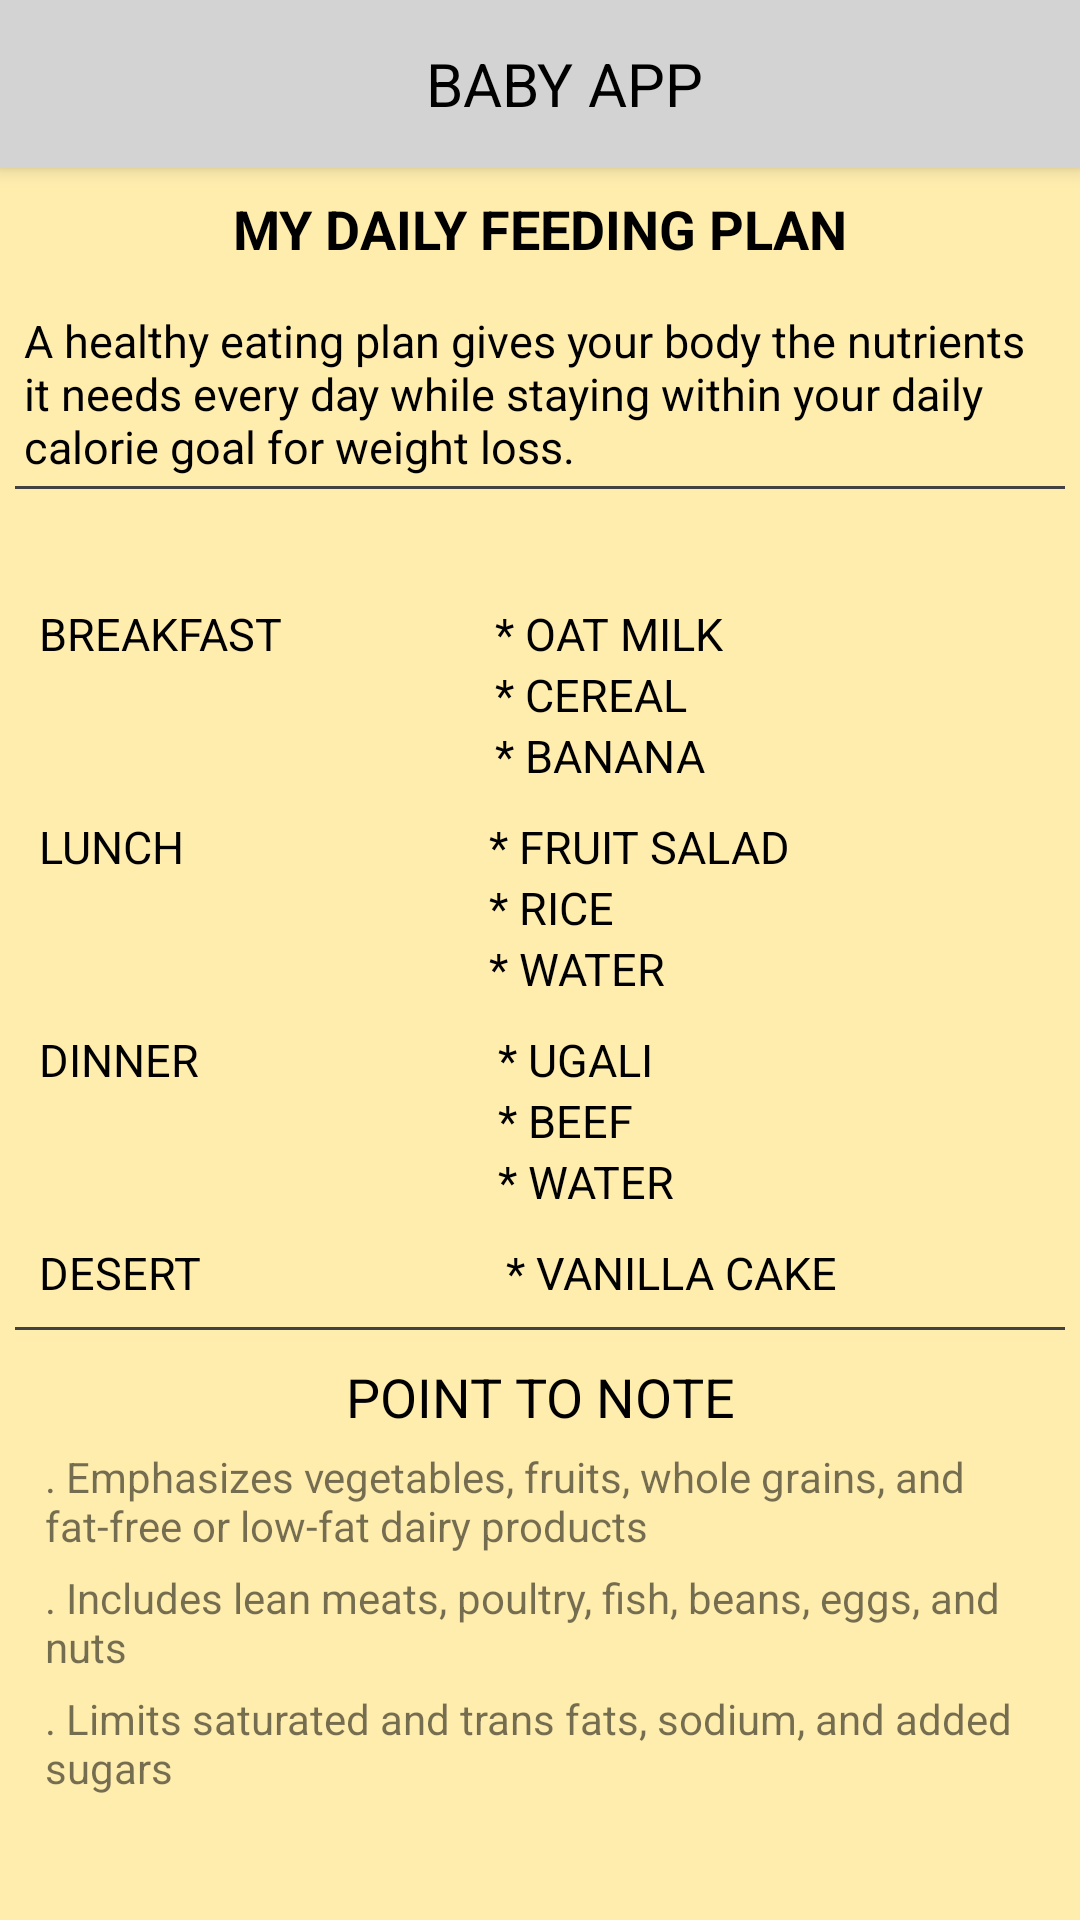

Here is an Android app screen rendered from its layout file. Give the layout XML and the strings, colors and styles it references.
<!-- AndroidManifest.xml: application theme Theme.MyBabyApp -->
<!-- res/layout/activity_nutrition.xml -->
<?xml version="1.0" encoding="utf-8"?>
<LinearLayout xmlns:android="http://schemas.android.com/apk/res/android"
    xmlns:app="http://schemas.android.com/apk/res-auto"
    xmlns:tools="http://schemas.android.com/tools"
    android:layout_width="match_parent"
    android:layout_height="match_parent"
    android:background="#ffedae"
    android:orientation="vertical"
    tools:context=".Activities.NutritionActivity">

    <androidx.appcompat.widget.Toolbar
        android:id="@+id/toolbar"
        android:layout_width="match_parent"
        android:layout_height="wrap_content"
        android:background="#D3D3D3"
        android:elevation="4dp"
        android:theme="@style/ThemeOverlay.AppCompat.Dark.ActionBar"
        android:popupTheme="@style/ThemeOverlay.AppCompat.Dark">

        <TextView
            android:layout_width="match_parent"
            android:layout_height="wrap_content"
            android:text="BABY APP"
            android:textColor="#000"
            android:textAllCaps="true"
            android:textAlignment="center"
            android:textSize="20sp"/>
    </androidx.appcompat.widget.Toolbar>

    <LinearLayout
        android:layout_width="match_parent"
        android:layout_height="match_parent"
        android:layout_margin="5dp"
        android:orientation="vertical">

        <LinearLayout
            android:layout_width="match_parent"
            android:layout_height="wrap_content"
            android:layout_margin="3dp"
            android:orientation="vertical">

            <TextView
                android:layout_width="match_parent"
                android:layout_height="wrap_content"
                android:text="MY DAILY FEEDING PLAN"
                android:textSize="18sp"
                android:textAlignment="center"
                android:textStyle="bold"
                android:textColor="#000"/>

            <TextView
                android:layout_width="match_parent"
                android:layout_height="wrap_content"
                android:layout_marginTop="15dp"
                android:text="A healthy eating plan gives your body the nutrients it needs every day while staying within your daily calorie goal for weight loss."
                android:textColor="#000"
                android:textSize="15sp"/>

        </LinearLayout>
        <View
            android:layout_width="match_parent"
            android:layout_height="1dp"
            android:background="@color/cardview_dark_background" />
        <LinearLayout
            android:layout_width="match_parent"
            android:layout_height="wrap_content"
            android:layout_marginTop="30dp"
            android:orientation="vertical">

            <LinearLayout
                android:layout_width="match_parent"
                android:layout_height="wrap_content"
                android:orientation="vertical"
                android:layout_margin="3dp">

                <LinearLayout
                    android:layout_width="match_parent"
                    android:layout_height="wrap_content"
                    android:orientation="horizontal"
                    android:layout_margin="5dp"
                    android:weightSum="2">

                    <TextView
                        android:layout_width="wrap_content"
                        android:layout_height="match_parent"
                        android:layout_weight="0.8"
                        android:text="BREAKFAST"
                        android:textSize="15sp"
                        android:textColor="#000"/>

                    <LinearLayout
                        android:layout_width="wrap_content"
                        android:layout_height="wrap_content"
                        android:orientation="vertical"
                        android:layout_weight="1.3">
                        <TextView
                            android:layout_width="wrap_content"
                            android:layout_height="match_parent"
                            android:text="* OAT MILK"
                            android:textSize="15sp"
                            android:textColor="#000"/>
                        <TextView
                            android:layout_width="wrap_content"
                            android:layout_height="match_parent"
                            android:text="* CEREAL"
                            android:textSize="15sp"
                            android:textColor="#000"/>

                        <TextView
                            android:layout_width="wrap_content"
                            android:layout_height="match_parent"
                            android:text="* BANANA"
                            android:textSize="15sp"
                            android:textColor="#000"/>
                    </LinearLayout>

                </LinearLayout>

                <LinearLayout
                    android:layout_width="match_parent"
                    android:layout_height="wrap_content"
                    android:orientation="horizontal"
                    android:layout_margin="5dp"
                    android:weightSum="2">

                    <TextView
                        android:layout_width="wrap_content"
                        android:layout_height="match_parent"
                        android:layout_weight="1.1"
                        android:text="LUNCH"
                        android:textSize="15sp"
                        android:textColor="#000"/>

                    <LinearLayout
                        android:layout_width="wrap_content"
                        android:layout_height="wrap_content"
                        android:orientation="vertical"
                        android:layout_weight="1.3">
                        <TextView
                            android:layout_width="wrap_content"
                            android:layout_height="match_parent"
                            android:text="* FRUIT SALAD"
                            android:textSize="15sp"
                            android:textColor="#000"/>
                        <TextView
                            android:layout_width="wrap_content"
                            android:layout_height="match_parent"
                            android:text="* RICE"
                            android:textSize="15sp"
                            android:textColor="#000"/>

                        <TextView
                            android:layout_width="wrap_content"
                            android:layout_height="match_parent"
                            android:text="* WATER"
                            android:textSize="15sp"
                            android:textColor="#000"/>
                    </LinearLayout>

                </LinearLayout>

                <LinearLayout
                    android:layout_width="match_parent"
                    android:layout_height="wrap_content"
                    android:orientation="horizontal"
                    android:layout_margin="5dp"
                    android:weightSum="2">

                    <TextView
                        android:layout_width="wrap_content"
                        android:layout_height="match_parent"
                        android:layout_weight="0.9"
                        android:text="DINNER"
                        android:textSize="15sp"
                        android:textColor="#000"/>

                    <LinearLayout
                        android:layout_width="wrap_content"
                        android:layout_height="wrap_content"
                        android:orientation="vertical"
                        android:layout_weight="1.3">
                        <TextView
                            android:layout_width="wrap_content"
                            android:layout_height="match_parent"
                            android:text="* UGALI"
                            android:textSize="15sp"
                            android:textColor="#000"/>
                        <TextView
                            android:layout_width="wrap_content"
                            android:layout_height="match_parent"
                            android:text="* BEEF"
                            android:textSize="15sp"
                            android:textColor="#000"/>

                        <TextView
                            android:layout_width="wrap_content"
                            android:layout_height="match_parent"
                            android:text="* WATER"
                            android:textSize="15sp"
                            android:textColor="#000"/>
                    </LinearLayout>

                </LinearLayout>

                <LinearLayout
                    android:layout_width="match_parent"
                    android:layout_height="wrap_content"
                    android:orientation="horizontal"
                    android:layout_margin="5dp"
                    android:weightSum="2">

                    <TextView
                        android:layout_width="wrap_content"
                        android:layout_height="match_parent"
                        android:layout_weight="1.2"
                        android:text="DESERT"
                        android:textSize="15sp"
                        android:textColor="#000"/>

                    <LinearLayout
                        android:layout_width="wrap_content"
                        android:layout_height="wrap_content"
                        android:orientation="vertical"
                        android:layout_weight="1.3">
                        <TextView
                            android:layout_width="wrap_content"
                            android:layout_height="match_parent"
                            android:text="* VANILLA CAKE"
                            android:textSize="15sp"
                            android:textColor="#000"/>

                    </LinearLayout>

                </LinearLayout>
            </LinearLayout>
        </LinearLayout>

        <View
            android:layout_width="match_parent"
            android:layout_height="1dp"
            android:background="@color/cardview_dark_background" />

        <LinearLayout
            android:layout_width="match_parent"
            android:layout_height="wrap_content"
            android:orientation="vertical"
            android:layout_margin="10dp">
            <TextView
                android:layout_width="match_parent"
                android:layout_height="wrap_content"
                android:text="POINT TO NOTE"
                android:textAlignment="center"
                android:textSize="18sp"
                android:textColor="#000"/>

            <TextView
                android:layout_marginTop="5dp"
                android:layout_width="match_parent"
                android:layout_height="wrap_content"
                android:text=". Emphasizes vegetables, fruits, whole grains, and fat-free or low-fat dairy products"/>

            <TextView
                android:layout_marginTop="5dp"
                android:layout_width="match_parent"
                android:layout_height="wrap_content"
                android:text=". Includes lean meats, poultry, fish, beans, eggs, and nuts"/>

            <TextView
                android:layout_marginTop="5dp"
                android:layout_width="match_parent"
                android:layout_height="wrap_content"
                android:text=". Limits saturated and trans fats, sodium, and added sugars"/>
        </LinearLayout>
    </LinearLayout>
</LinearLayout>
<!-- resources referenced by this layout -->
<resources>
  <style name="Theme.MyBabyApp" parent="Theme.MaterialComponents.DayNight.NoActionBar">
          
          <item name="colorPrimary">@color/purple_500</item>
          <item name="colorPrimaryVariant">@color/purple_700</item>
          <item name="colorOnPrimary">@color/white</item>
          
          <item name="colorSecondary">@color/teal_200</item>
          <item name="colorSecondaryVariant">@color/teal_700</item>
          <item name="colorOnSecondary">@color/black</item>
          
          <item name="android:statusBarColor" tools:targetApi="l">?attr/colorPrimaryVariant</item>
          
      </style>
  <color name="purple_500">#FA9191</color>
  <color name="purple_700">#FF3700B3</color>
  <color name="white">#FFFFFFFF</color>
  <color name="teal_200">#FF03DAC5</color>
  <color name="teal_700">#FF018786</color>
  <color name="black">#FF000000</color>
</resources>
